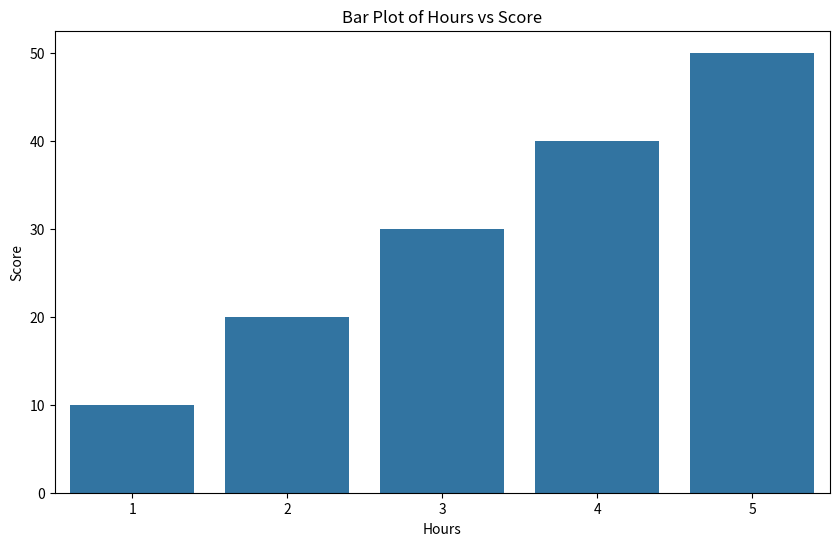

The script that saved this image:
import seaborn as sns
import matplotlib.pyplot as plt 
import pandas as pd
df=pd.DataFrame({
   "hours": [1, 2, 3, 4, 5],
   "score": [10, 20, 30, 40, 50]
})
print(df.head())
print(df.describe())
print(df.info())
print(df["hours"].value_counts())
print(df.columns)
plt.figure(figsize=(10,6))
sns.barplot(x="hours", y="score", data=df)  
plt.title("Bar Plot of Hours vs Score")
plt.xlabel("Hours")
plt.ylabel("Score")
plt.savefig('barplot.png')
plt.close()
